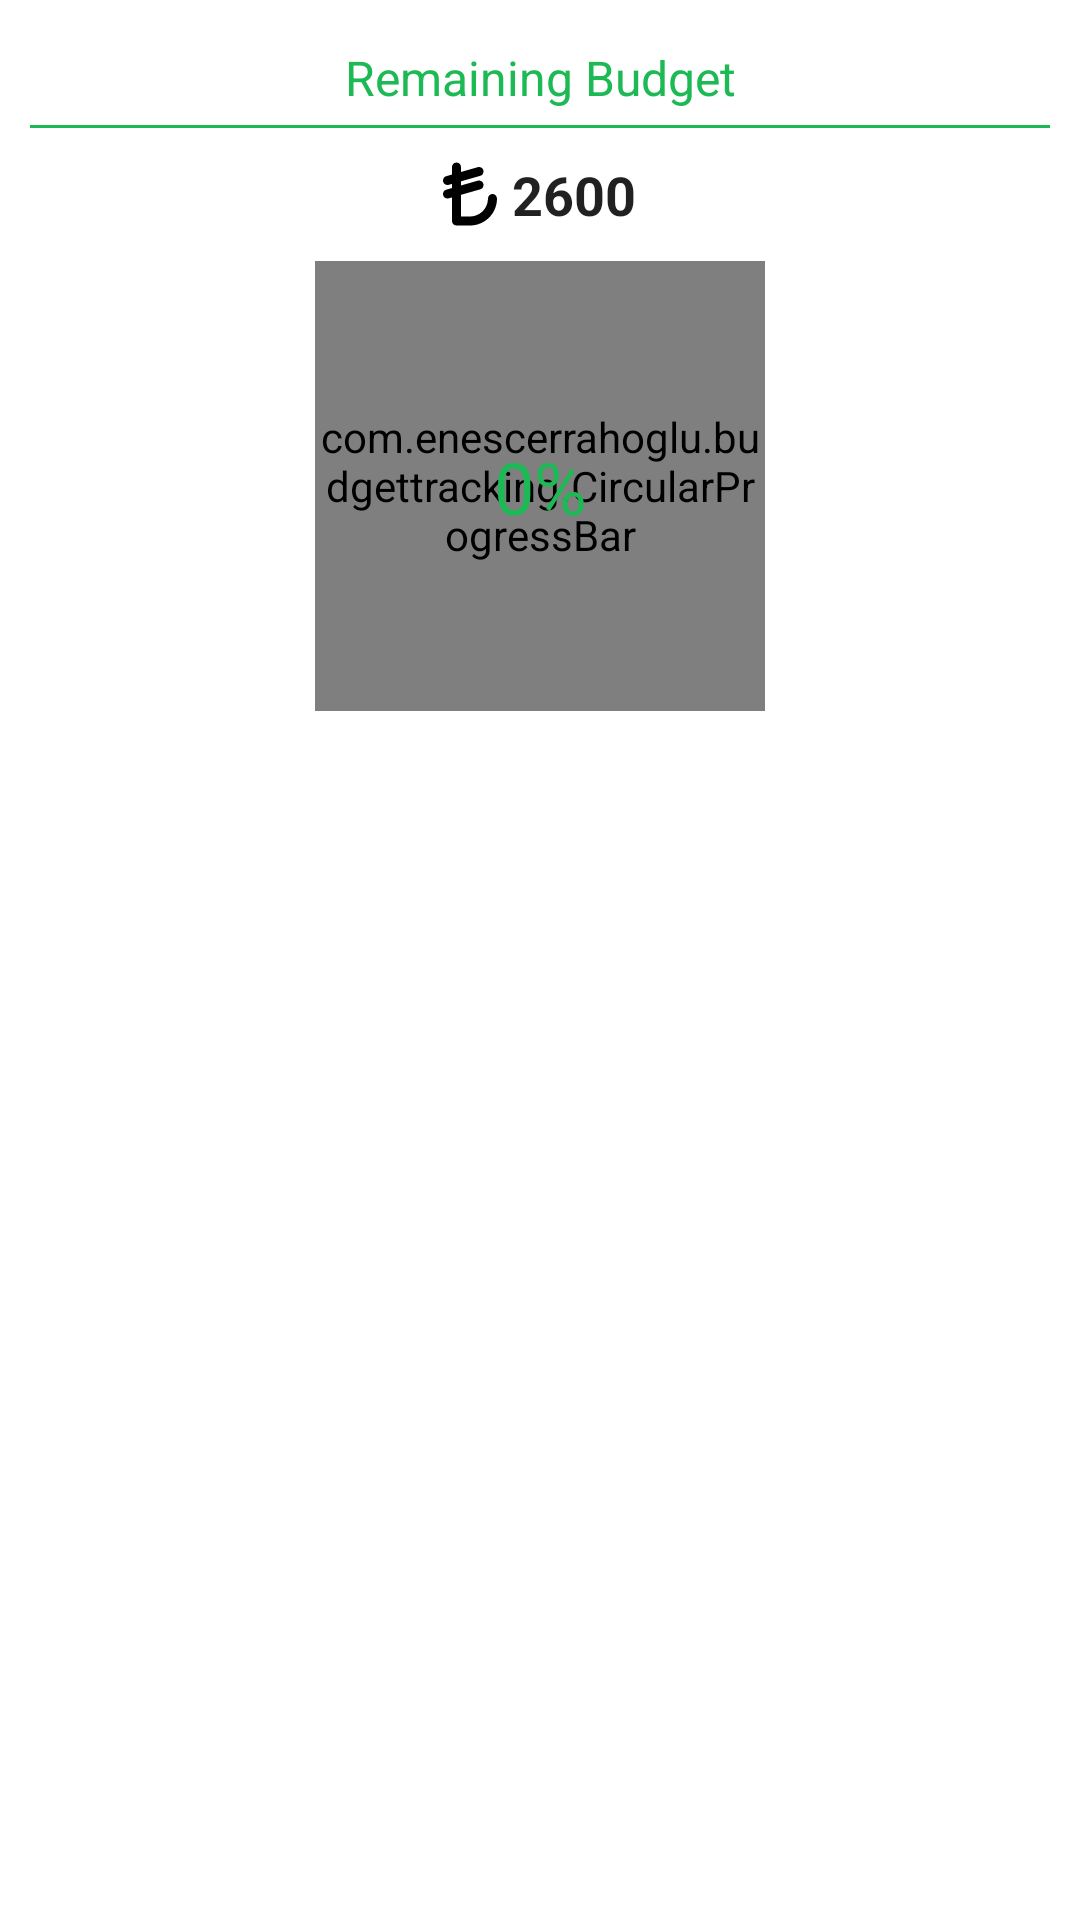

Reconstruct the res/layout file that produces this screen, plus the resources it refers to.
<!-- AndroidManifest.xml: application theme Theme.BudgetTracking -->
<!-- res/layout/fragment_wallet.xml -->
<?xml version="1.0" encoding="utf-8"?>
<androidx.constraintlayout.widget.ConstraintLayout
    xmlns:android="http://schemas.android.com/apk/res/android"
    xmlns:app="http://schemas.android.com/apk/res-auto"
    xmlns:tools="http://schemas.android.com/tools"
    android:layout_width="match_parent"
    android:layout_height="match_parent"
    tools:context=".wallet.WalletFragment">

    <ScrollView
        android:layout_width="match_parent"
        android:layout_height="match_parent"
        app:layout_constraintBottom_toBottomOf="parent"
        app:layout_constraintEnd_toEndOf="parent"
        app:layout_constraintStart_toStartOf="parent"
        app:layout_constraintTop_toTopOf="parent">

        <LinearLayout
            android:layout_width="match_parent"
            android:layout_height="wrap_content"
            android:layout_margin="10dp"
            android:background="@drawable/rounded_corners"
            android:orientation="vertical">

            <TextView
                android:text="Remaining Budget"
                android:padding="5dp"
                android:textSize="16sp"
                android:textAlignment="center"
                android:layout_width="match_parent"
                android:layout_height="wrap_content"
                android:textColor="@color/primary"
                app:drawableTint="?android:textColorPrimaryDisableOnly" />

            <com.google.android.material.divider.MaterialDivider
                app:dividerColor="@color/primary"
                android:layout_width="match_parent"
                android:layout_height="wrap_content"/>

            <LinearLayout
                android:orientation="horizontal"
                android:gravity="center_horizontal"
                android:layout_width="match_parent"
                android:layout_height="wrap_content">
                <TextView
                    android:id="@+id/budgetTLTextView"
                    android:text="2600"
                    android:drawablePadding="5dp"
                    android:padding="10dp"
                    android:textSize="18sp"
                    android:textStyle="bold"
                    android:layout_width="wrap_content"
                    android:layout_height="wrap_content"
                    android:textColor="?android:textColorPrimary"
                    app:drawableStartCompat="@drawable/ic_turkish_lira_sign"
                    app:drawableTint="?android:textColorPrimaryDisableOnly" />
            </LinearLayout>

            <androidx.constraintlayout.widget.ConstraintLayout
                android:layout_marginBottom="20dp"
                android:layout_width="match_parent"
                android:layout_height="match_parent">

                <com.enescerrahoglu.budgettracking.CircularProgressBar
                    android:id="@+id/circularProgressBar"
                    android:layout_width="150dp"
                    android:layout_height="150dp"
                    android:layout_gravity="center"
                    app:layout_constraintBottom_toBottomOf="parent"
                    app:layout_constraintEnd_toEndOf="parent"
                    app:layout_constraintStart_toStartOf="parent"
                    app:layout_constraintTop_toTopOf="parent"
                    app:layout_constraintVertical_bias="1.0" />

                <TextView
                    android:id="@+id/circularProgressBarTextView"
                    android:text="0%"
                    android:textSize="24sp"
                    android:layout_width="wrap_content"
                    android:layout_height="wrap_content"
                    android:textColor="@color/primary"
                    app:layout_constraintBottom_toBottomOf="parent"
                    app:layout_constraintEnd_toEndOf="parent"
                    app:layout_constraintStart_toStartOf="parent"
                    app:layout_constraintTop_toTopOf="parent" />

            </androidx.constraintlayout.widget.ConstraintLayout>

        </LinearLayout>
    </ScrollView>

</androidx.constraintlayout.widget.ConstraintLayout>
<!-- resources referenced by this layout -->
<resources>
  <color name="primary">#FF1DB954</color>
  <!-- drawable ic_turkish_lira_sign (drawable) -->
  <vector android:height="24dp" android:viewportHeight="512"
      android:viewportWidth="384" android:width="18dp" xmlns:android="http://schemas.android.com/apk/res/android">
      <path android:fillColor="#FF000000" android:pathData="M96,32C113.7,32 128,46.33 128,64V99.29L247.2,65.23C264.2,60.38 281.9,70.22 286.8,87.21C291.6,104.2 281.8,121.9 264.8,126.8L128,165.9V195.3L247.2,161.2C264.2,156.4 281.9,166.2 286.8,183.2C291.6,200.2 281.8,217.9 264.8,222.8L128,261.9V416H191.8C260,416 316.2,362.5 319.6,294.4L320,286.4C320.9,268.8 335.9,255.2 353.6,256C371.2,256.9 384.8,271.9 383.1,289.6L383.6,297.6C378.5,399.8 294.1,480 191.8,480H96C78.33,480 64,465.7 64,448V280.1L40.79,286.8C23.8,291.6 6.09,281.8 1.23,264.8C-3.62,247.8 6.22,230.1 23.21,225.2L64,213.6V184.1L40.79,190.8C23.8,195.6 6.09,185.8 1.23,168.8C-3.62,151.8 6.22,134.1 23.21,129.2L64,117.6V64C64,46.33 78.33,32 96,32L96,32z"/>
  </vector>
  <style name="Theme.BudgetTracking" parent="Theme.MaterialComponents.DayNight.DarkActionBar">
          
          <item name="colorPrimary">#1db954</item>
          <item name="colorPrimaryVariant">#179443</item>
          <item name="colorOnPrimary">@color/white</item>
          
          <item name="colorSecondary">#77d598</item>
          <item name="colorSecondaryVariant">#4ac776</item>
          <item name="colorOnSecondary">@color/black</item>
          
          <item name="android:statusBarColor">#179443</item>
          
      </style>
  <color name="white">#FFFFFFFF</color>
  <color name="black">#FF000000</color>
</resources>
